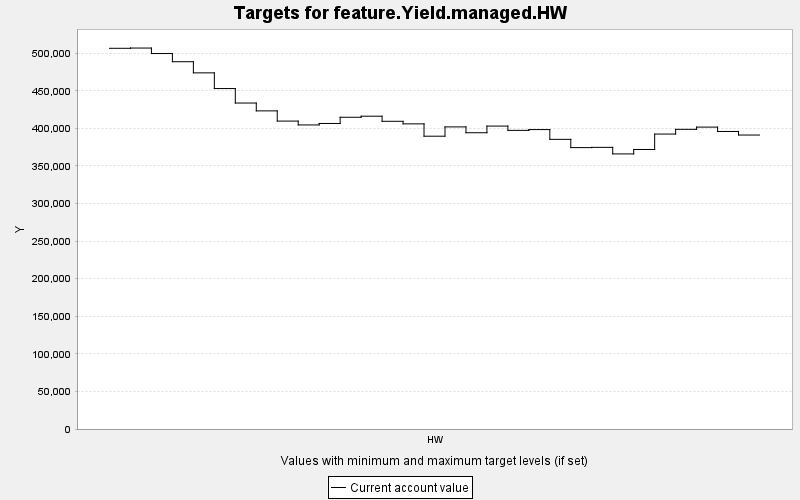

The table this chart was drawn from, first rows:
TARGET, PERIOD, YEAR, PERIODWIDTH, MINIMUM, MAXIMUM, MINWEIGHT, MAXWEIGHT, CURRENT, SUMMARY
feature.Yield.managed.HW, 0, 0, 10.0, 0.0, 10000, 1.0, 1.0, 506490, 0.0
feature.Yield.managed.HW, 1, 10, 10.0, 0.0, 10000, 1.0, 1.0, 506817, 0.0
feature.Yield.managed.HW, 2, 20, 10.0, 0.0, 10000, 1.0, 1.0, 499509, 0.0
feature.Yield.managed.HW, 3, 30, 10.0, 0.0, 10000, 1.0, 1.0, 488631, 0.0
feature.Yield.managed.HW, 4, 40, 10.0, 0.0, 10000, 1.0, 1.0, 473817, 0.0
feature.Yield.managed.HW, 5, 50, 10.0, 0.0, 10000, 1.0, 1.0, 452929, 0.0
feature.Yield.managed.HW, 6, 60, 10.0, 0.0, 10000, 1.0, 1.0, 433667, 0.0
feature.Yield.managed.HW, 7, 70, 10.0, 0.0, 10000, 1.0, 1.0, 423237, 0.0
feature.Yield.managed.HW, 8, 80, 10.0, 0.0, 10000, 1.0, 1.0, 409645, 0.0
feature.Yield.managed.HW, 9, 90, 10.0, 0.0, 10000, 1.0, 1.0, 404524, 0.0
feature.Yield.managed.HW, 10, 100, 10.0, 0.0, 10000, 1.0, 1.0, 406485, 0.0
feature.Yield.managed.HW, 11, 110, 10.0, 0.0, 10000, 1.0, 1.0, 414744, 0.0
feature.Yield.managed.HW, 12, 120, 10.0, 0.0, 10000, 1.0, 1.0, 416156, 0.0
feature.Yield.managed.HW, 13, 130, 10.0, 0.0, 10000, 1.0, 1.0, 409366, 0.0
feature.Yield.managed.HW, 14, 140, 10.0, 0.0, 10000, 1.0, 1.0, 405957, 0.0
feature.Yield.managed.HW, 15, 150, 10.0, 0.0, 10000, 1.0, 1.0, 389542, 0.0
feature.Yield.managed.HW, 16, 160, 10.0, 0.0, 10000, 1.0, 1.0, 401915, 0.0
feature.Yield.managed.HW, 17, 170, 10.0, 0.0, 10000, 1.0, 1.0, 394144, 0.0
feature.Yield.managed.HW, 18, 180, 10.0, 0.0, 10000, 1.0, 1.0, 403010, 0.0
feature.Yield.managed.HW, 19, 190, 10.0, 0.0, 10000, 1.0, 1.0, 397296, 0.0
feature.Yield.managed.HW, 20, 200, 10.0, 0.0, 10000, 1.0, 1.0, 398347, 0.0
feature.Yield.managed.HW, 21, 210, 10.0, 0.0, 10000, 1.0, 1.0, 385364, 0.0
feature.Yield.managed.HW, 22, 220, 10.0, 0.0, 10000, 1.0, 1.0, 374368, 0.0
feature.Yield.managed.HW, 23, 230, 10.0, 0.0, 10000, 1.0, 1.0, 374700, 0.0
feature.Yield.managed.HW, 24, 240, 10.0, 0.0, 10000, 1.0, 1.0, 365968, 0.0
feature.Yield.managed.HW, 25, 250, 10.0, 0.0, 10000, 1.0, 1.0, 371860, 0.0
feature.Yield.managed.HW, 26, 260, 10.0, 0.0, 10000, 1.0, 1.0, 392384, 0.0
feature.Yield.managed.HW, 27, 270, 10.0, 0.0, 10000, 1.0, 1.0, 398690, 0.0
feature.Yield.managed.HW, 28, 280, 10.0, 0.0, 10000, 1.0, 1.0, 401646, 0.0
feature.Yield.managed.HW, 29, 290, 10.0, 0.0, 10000, 1.0, 1.0, 395832, 0.0
feature.Yield.managed.HW, 30, 300, 10.0, 0.0, 10000, 1.0, 1.0, 391085, 0.0
